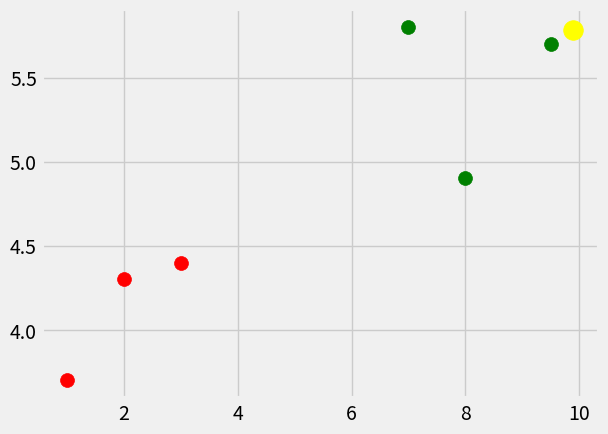

This chart was generated by the following Python code:
import numpy as np
import pandas as pd
from matplotlib import style
import matplotlib.pyplot as plt
style.use("fivethirtyeight")


d={'red':[[1,3.7],[2,4.3],[3,4.4]],'green':[[7,5.8],[8,4.9],[9.5,5.7]]}

new_feature=[9.9,5.78]


[[plt.scatter(j[0],j[1],s=100,c=i) for j in d[i]]for i in d]
plt.scatter(new_feature[0],new_feature[1],s=200,c="yellow")

plt.show()

